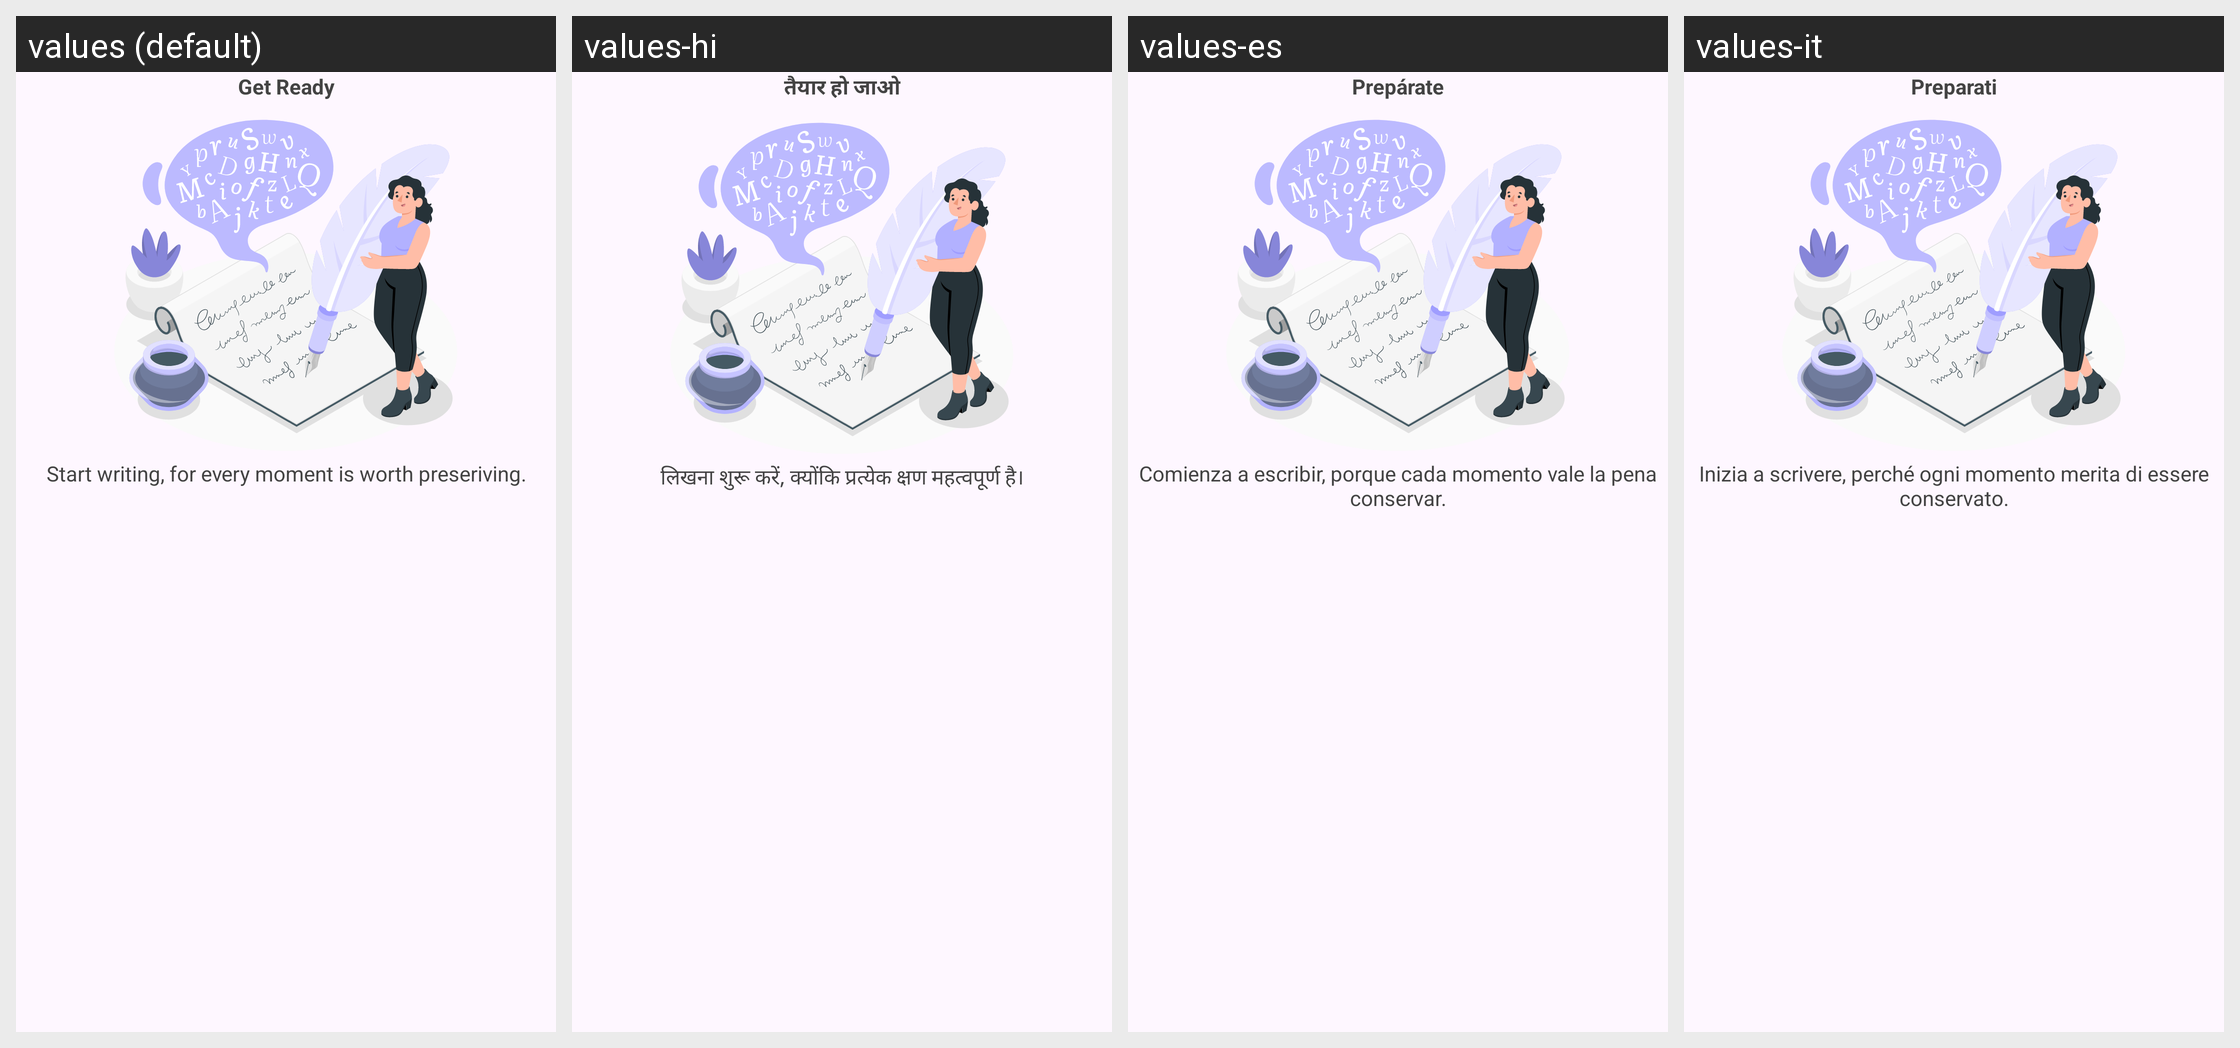

Locale-by-locale string values for the Android screen shown in this grid:
Android screen res/layout/fragment_get_ready.xml rendered under 4 locales, left to right: values (default), values-hi, values-es, values-it. Device: Nexus 5 (rendered at 1080×1920; each locale shown at half size, 540×960, under a caption strip naming it); theme Theme.Diary.
Other locales in the repository, not shown: values-zh-rCN.
Strings drawn on this screen, with the default value and each locale's value (text and hints the layout hard-codes, and strings that could not be matched under every locale, appear in the picture but are not listed):

getReady
  values: Get Ready
  values-hi: तैयार हो जाओ
  values-es: Prepárate
  values-it: Preparati

getDsc
  values: Start writing, for every moment is worth preseriving.
  values-hi: लिखना शुरू करें, क्योंकि प्रत्येक क्षण महत्वपूर्ण है।
  values-es: Comienza a escribir, porque cada momento vale la pena conservar.
  values-it: Inizia a scrivere, perché ogni momento merita di essere conservato.
